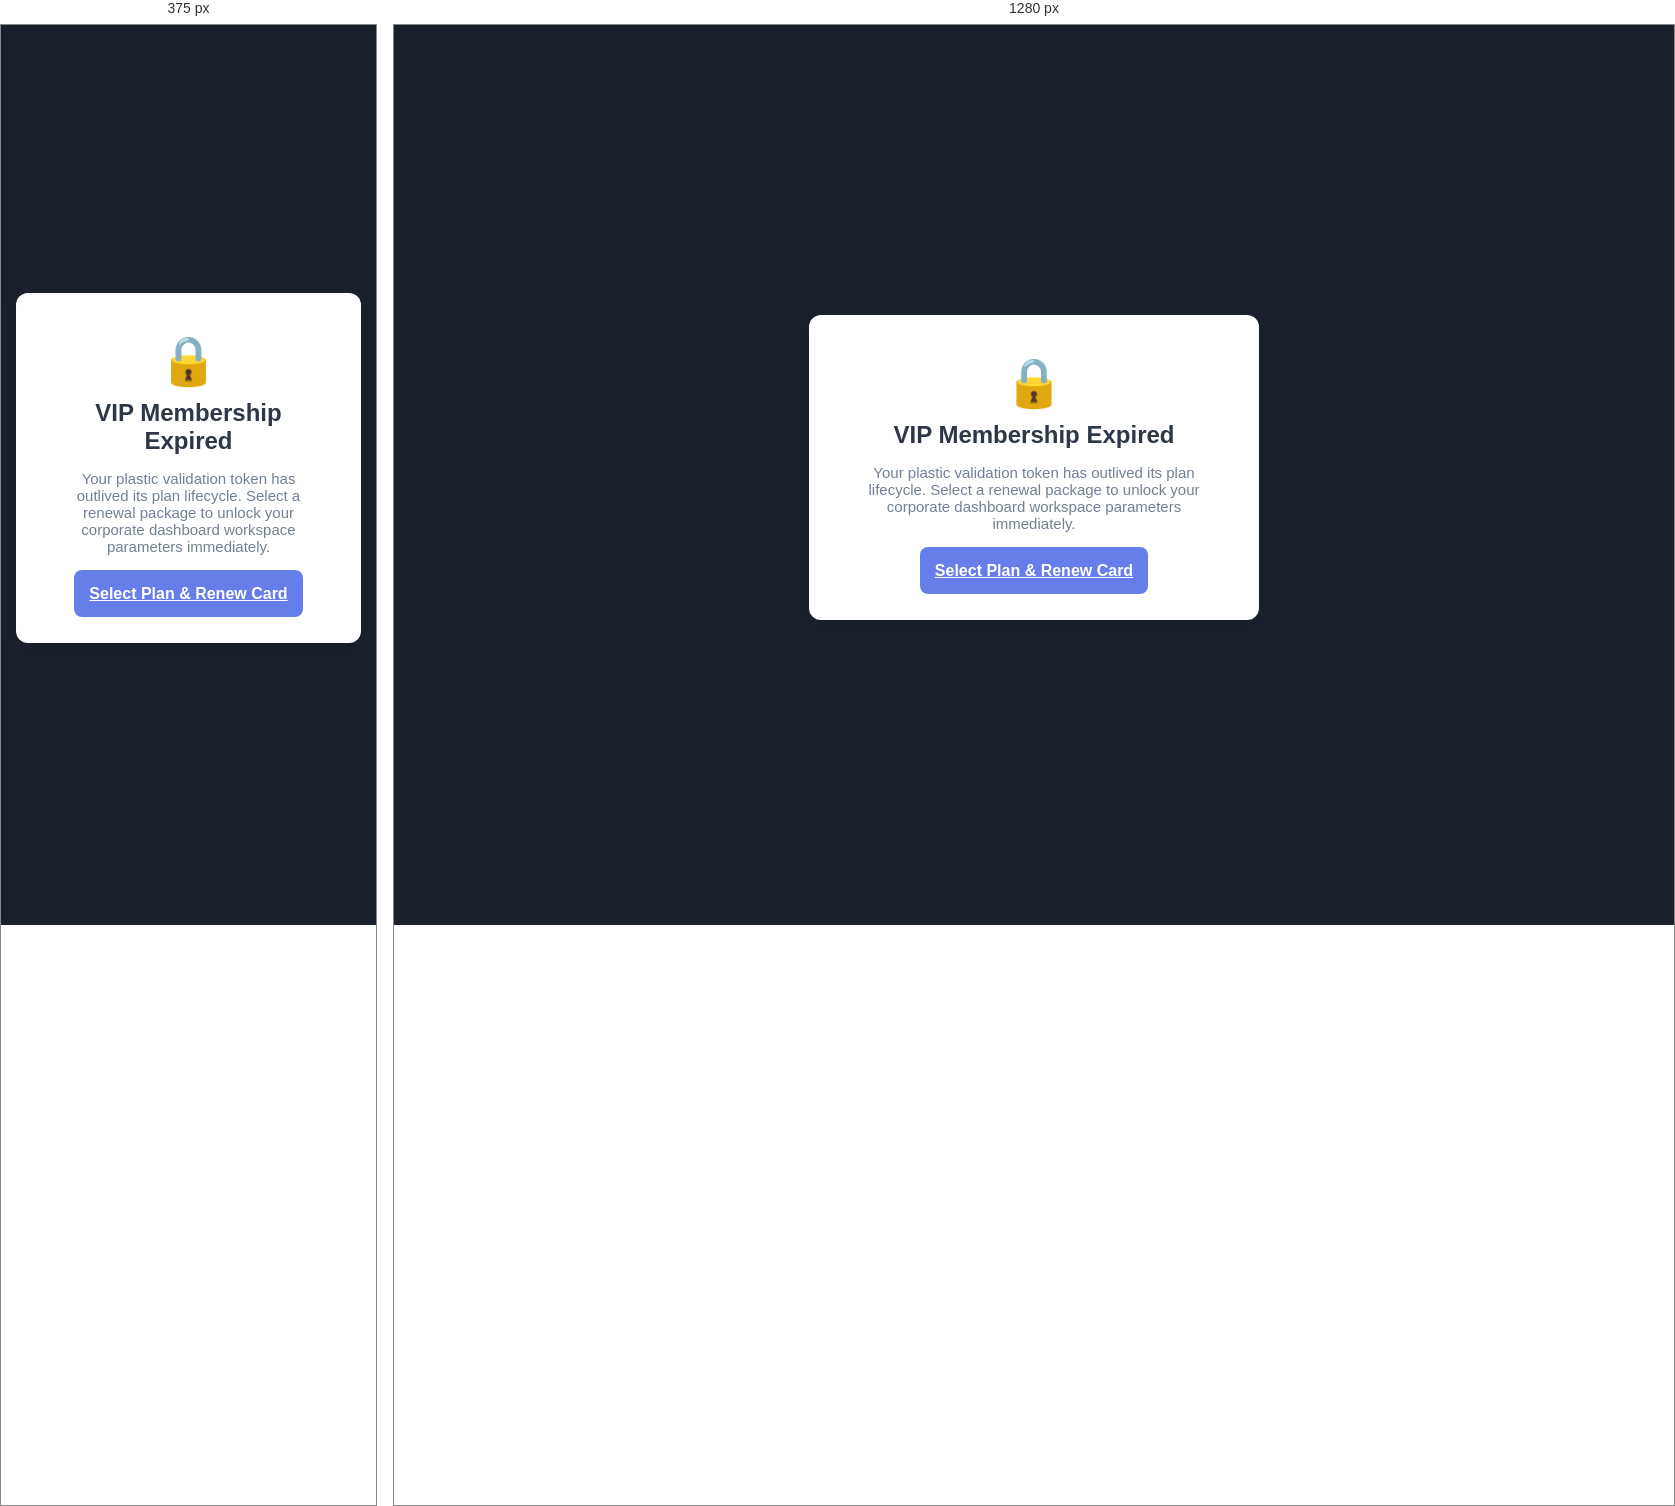
Rendered at 375 px and 1280 px, left to right.

<!-- file: renew.html -->
<!DOCTYPE html>
<html lang="en">
<head>
    <meta charset="UTF-8">
    <meta name="viewport" content="width=device-width, initial-scale=1.0">
    <title>VIP Access Expired</title>
    <link rel="stylesheet" href="VLAND.css">
</head>
<body style="background:#1a202c; display:flex; justify-content:center; align-items:center; min-height:100vh;">
    <div class="container" style="max-width:450px;">
        <div class="job-card" style="text-align:center; padding:40px;">
            <h1 style="color:var(--error); font-size:48px; margin-bottom:10px;">🔒</h1>
            <h2 style="color:#2d3748; margin-bottom:15px;">VIP Membership Expired</h2>
            <p style="color:#718096; margin-bottom:30px; font-size:15px;">Your plastic validation token has outlived its plan lifecycle. Select a renewal package to unlock your corporate dashboard workspace parameters immediately.</p>
            <a href="VIP-CARD.html" class="btn">Select Plan & Renew Card</a>
        </div>
    </div>
</body>
</html>


/* @media block from VLAND.css */
@media (min-width: 768px) {
    .navbar { flex-direction: row; justify-content: space-between; padding: 15px 5%; }
    .nav-links { width: auto; gap: 20px; }
    .jobs-grid { grid-template-columns: repeat(auto-fit, minmax(340px, 1fr)); gap: 25px; }
}